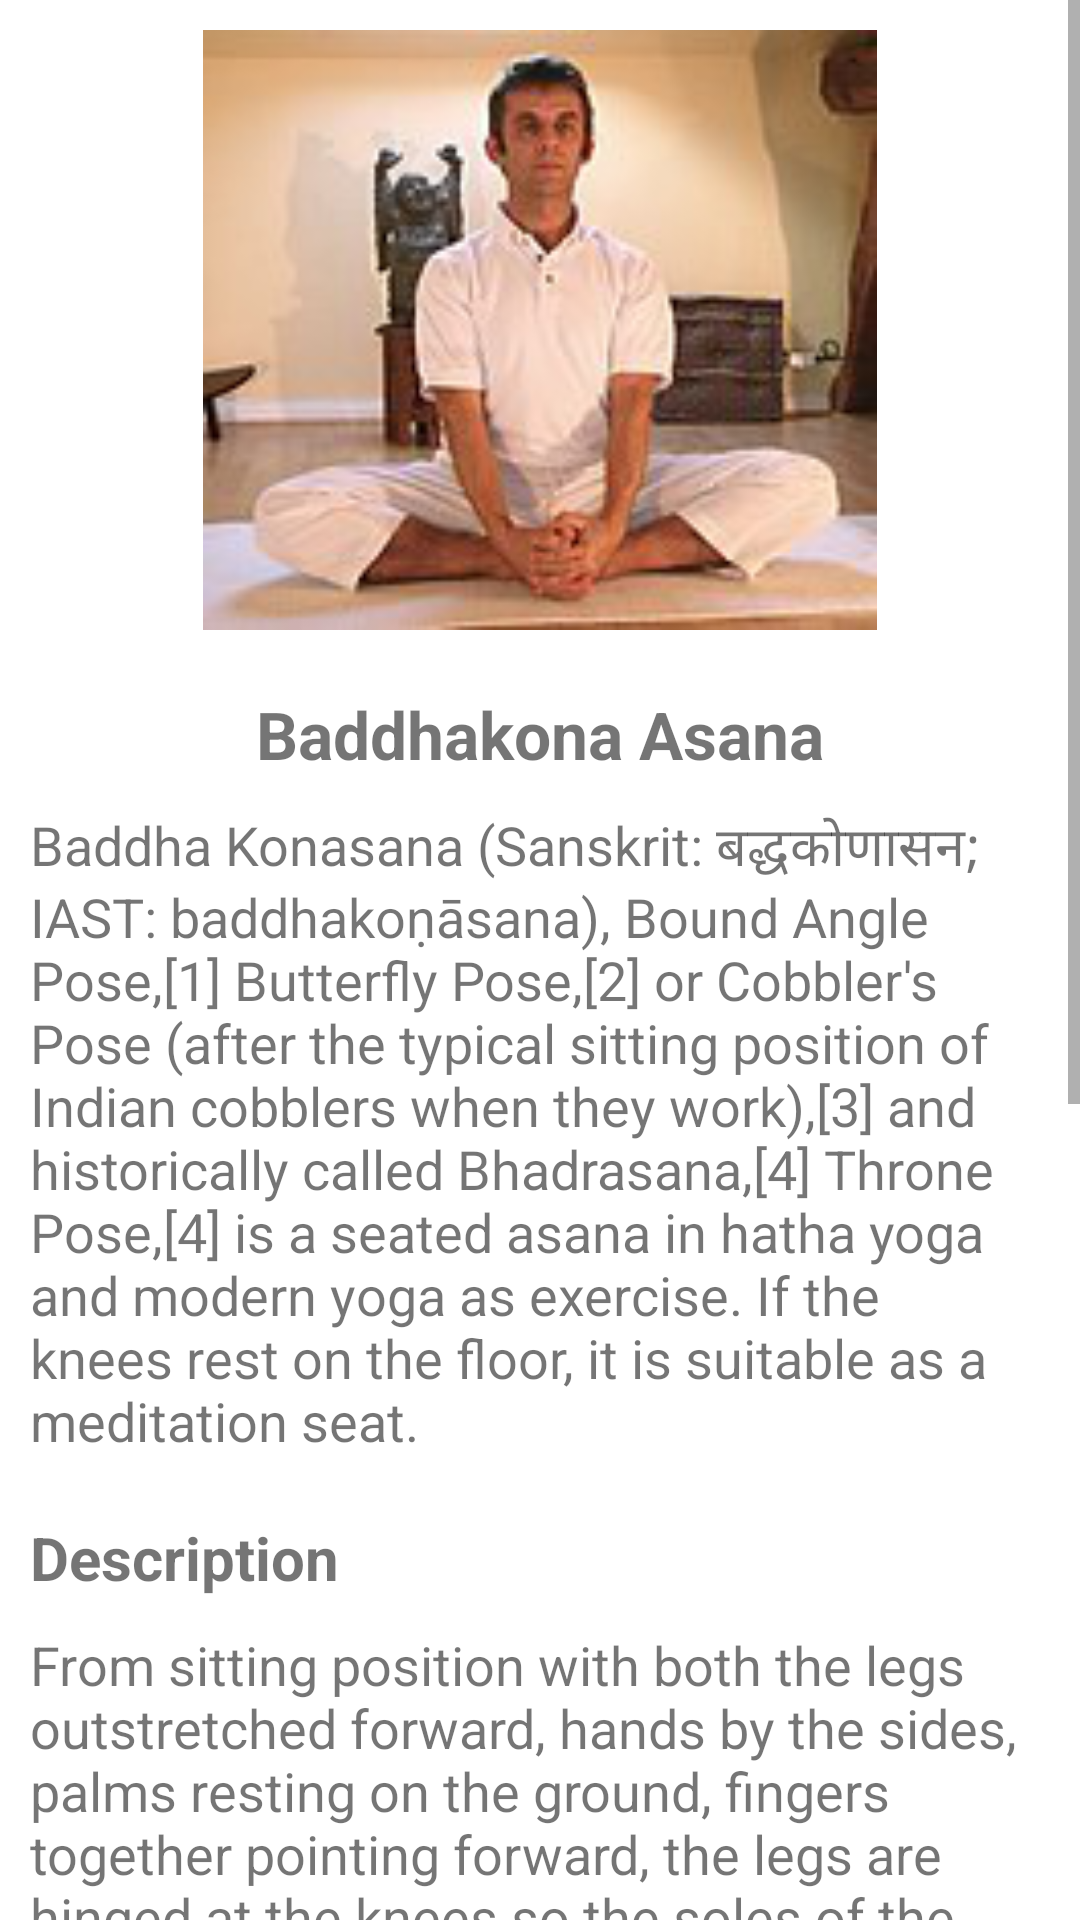

This screen was rendered from an Android layout file. Write that file and the resources it references.
<!-- AndroidManifest.xml: application theme Theme.AyuCompanion -->
<!-- res/layout/yoga6.xml -->
<?xml version="1.0" encoding="utf-8"?>
<ScrollView
    xmlns:android="http://schemas.android.com/apk/res/android"
    xmlns:tools="http://schemas.android.com/tools"
    android:layout_width="match_parent"
    android:layout_height="match_parent"
    android:orientation="vertical"
    tools:ignore="ExtraText">
    <LinearLayout
        android:layout_width="wrap_content"
        android:layout_height="wrap_content"
        android:orientation="vertical">
        <ImageView
            android:layout_width="match_parent"
            android:layout_height="200dp"
            android:layout_marginHorizontal="10dp"
            android:layout_marginVertical="10dp"
            android:src="@drawable/baddhakonasana"
            />
        <TextView
            android:layout_width="wrap_content"
            android:layout_height="wrap_content"
            android:text="@string/baddhakona_asana"
            android:layout_gravity="center"
            android:textStyle="bold"
            android:layout_marginTop="10dp"
            android:textSize="22sp"/>
        <TextView
            android:layout_width="wrap_content"
            android:layout_height="wrap_content"
            android:text="@string/yoga6"
            android:layout_marginTop="10dp"
            android:layout_marginHorizontal="10dp"
            android:textSize="18sp"/>
        <TextView
            android:layout_width="wrap_content"
            android:layout_height="wrap_content"
            android:text="@string/description"
            android:textStyle="bold"
            android:textSize="20sp"
            android:layout_marginHorizontal="10dp"
            android:layout_marginTop="20dp"
            />
        <TextView
            android:layout_width="wrap_content"
            android:layout_height="wrap_content"
            android:text="@string/yoga6desc"
            android:layout_marginTop="10dp"
            android:layout_marginHorizontal="10dp"
            android:textSize="18sp"/>
    </LinearLayout>
</ScrollView>
<!-- resources referenced by this layout -->
<resources>
  <!-- drawable baddhakonasana: png bitmap (drawable, 42632 bytes) -->
  <string name="baddhakona_asana">Baddhakona Asana</string>
  <string name="description">Description</string>
  <string name="yoga6">Baddha Konasana (Sanskrit: बद्धकोणासन; IAST: baddhakoṇāsana), Bound Angle Pose,[1] Butterfly Pose,[2] or Cobbler\'s Pose (after the typical sitting position of Indian cobblers when they work),[3] and historically called Bhadrasana,[4] Throne Pose,[4] is a seated asana in hatha yoga and modern yoga as exercise. If the knees rest on the floor, it is suitable as a meditation seat.</string>
  <string name="yoga6desc">From sitting position with both the legs outstretched forward, hands by the sides, palms resting on the ground, fingers together pointing forward, the legs are hinged at the knees so the soles of the feet meet. The legs are grasped at the ankles and folded more until the heels reach the perineum. The knees move down to the ground, and with practice reach there; the body is erect and the gaze in front. The asana is held before coming back to the starting position. The thighs are stretched with care. When used for meditation, the hands are placed in Anjali mudra (prayer position) in front of the chest.[8] It is a strong groin- and hip-opener[9] and one of the few asanas that can be practiced comfortably soon after eating, except for the forward-bending variation with the head on the floor. It is claimed in Light on Yoga, citing Grantly Dick Reed\'s Childbirth Without Fear, that the pose is beneficial to pregnant women, as regular practice reduces pain during delivery.[8] If there is a groin or knee injury, the knees must be supported on folded blankets</string>
  <style name="Theme.AyuCompanion" parent="Theme.MaterialComponents.Light.NoActionBar">
          
          <item name="colorPrimary">#00897B</item>
          <item name="colorPrimaryVariant">#00897B</item>
          <item name="colorOnPrimary">@color/white</item>
          
          <item name="colorSecondary">#00897B</item>
          <item name="colorSecondaryVariant">#00897B</item>
          <item name="colorOnSecondary">#00897B</item>
          
          <item name="android:statusBarColor" tools:targetApi="l">?attr/colorPrimaryVariant</item>
          
      </style>
  <color name="white">#FFFFFFFF</color>
</resources>
